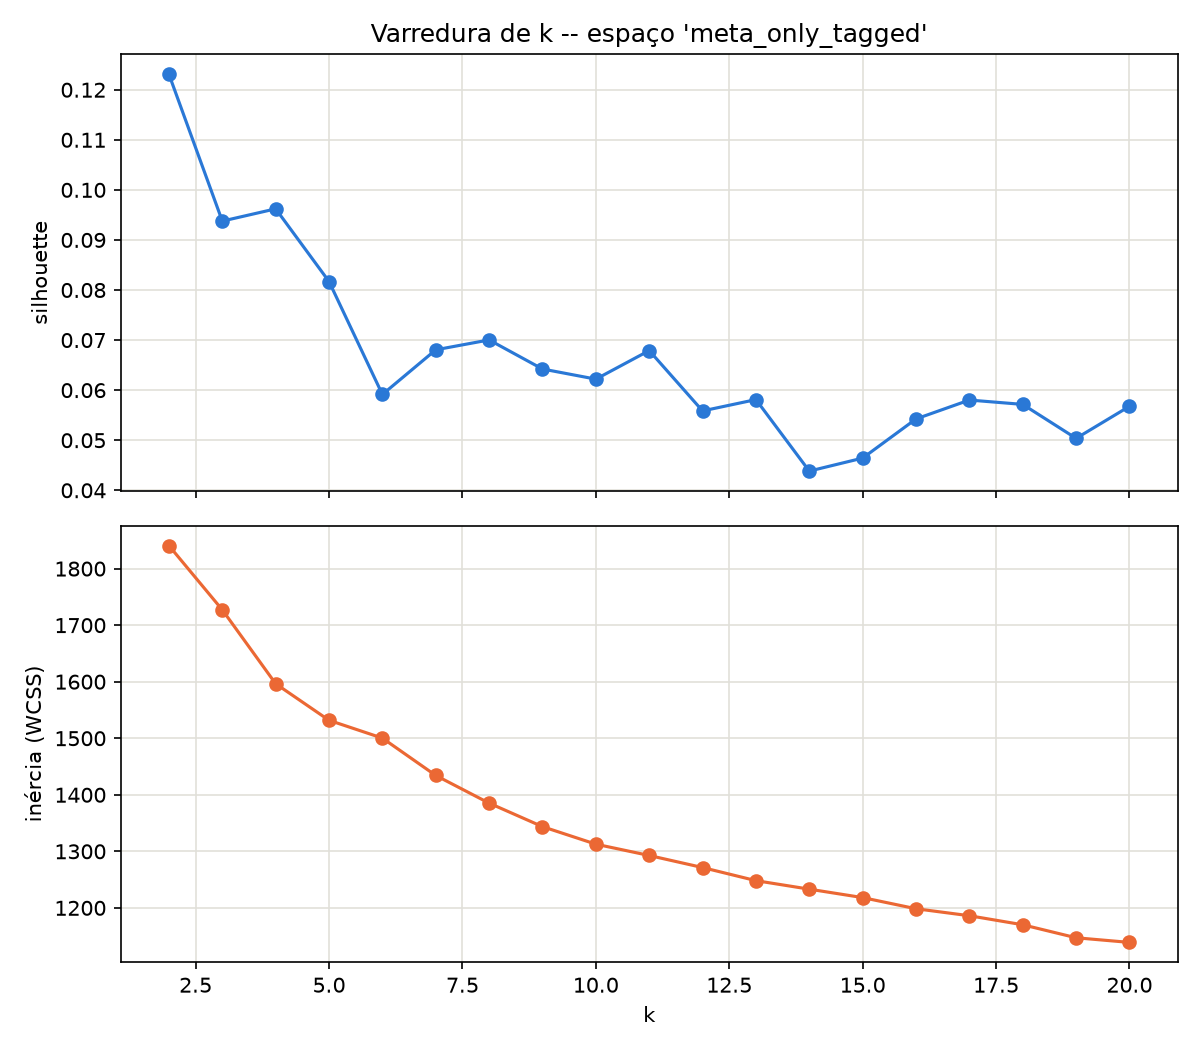

The table this chart was drawn from, first rows:
k, silhouette, inertia
2, 0.1231, 1841
3, 0.09377, 1727
4, 0.09621, 1596
5, 0.08169, 1532
6, 0.05914, 1500
7, 0.06806, 1434
8, 0.07003, 1385
9, 0.06422, 1344
10, 0.0622, 1313
11, 0.06791, 1293
12, 0.05585, 1271
13, 0.05812, 1248
14, 0.04383, 1233
15, 0.04643, 1218
16, 0.05425, 1198
17, 0.05803, 1186
18, 0.05715, 1170
19, 0.05037, 1147
20, 0.05678, 1139
